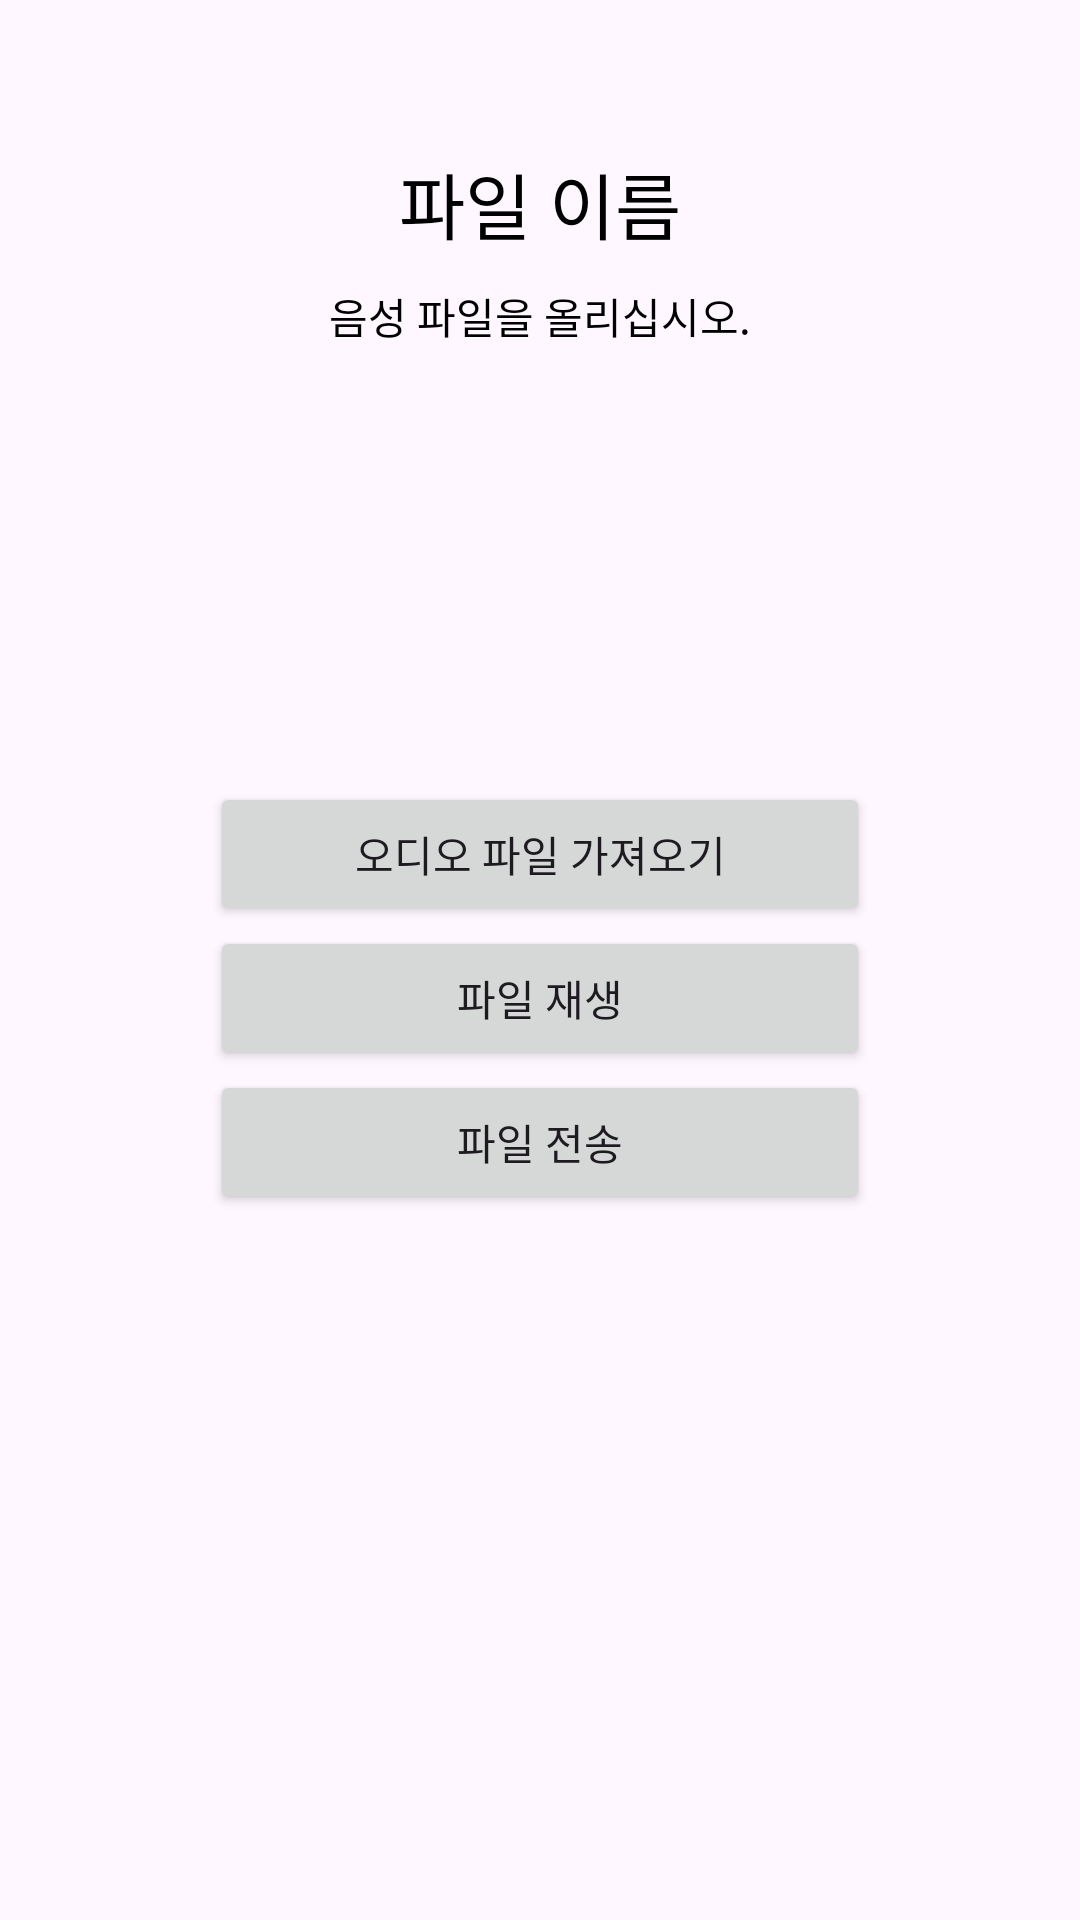

Reconstruct the res/layout file that produces this screen, plus the resources it refers to.
<!-- AndroidManifest.xml: application theme Theme.VoicePhising -->
<!-- res/layout/activity_main.xml -->
<?xml version="1.0" encoding="utf-8"?>
<androidx.constraintlayout.widget.ConstraintLayout xmlns:android="http://schemas.android.com/apk/res/android"
    xmlns:app="http://schemas.android.com/apk/res-auto"
    xmlns:tools="http://schemas.android.com/tools"
    android:id="@+id/main"
    android:layout_width="match_parent"
    android:layout_height="match_parent"
    tools:context=".MainActivity">

    <TextView
        android:id="@+id/textView"
        android:layout_width="wrap_content"
        android:layout_height="wrap_content"
        android:layout_marginTop="50dp"
        android:text="파일 이름"
        android:textColor="@color/black"
        android:textSize="24sp"
        app:layout_constraintEnd_toEndOf="parent"
        app:layout_constraintStart_toStartOf="parent"
        app:layout_constraintTop_toTopOf="parent" />

    <TextView
        android:id="@+id/file_name"
        android:layout_width="wrap_content"
        android:layout_height="wrap_content"
        android:layout_marginTop="10dp"
        android:textColor="@color/black"
        android:text="음성 파일을 올리십시오."
        android:textAlignment="center"
        android:layout_marginLeft="15dp"
        android:layout_marginRight="15dp"
        app:layout_constraintEnd_toEndOf="@+id/textView"
        app:layout_constraintStart_toStartOf="@+id/textView"
        app:layout_constraintTop_toBottomOf="@+id/textView" />

    <Button
        android:id="@+id/bring_file"
        android:layout_width="220dp"
        android:layout_height="wrap_content"
        android:layout_marginTop="145dp"
        android:text="오디오 파일 가져오기"
        app:layout_constraintEnd_toEndOf="parent"
        app:layout_constraintStart_toStartOf="parent"
        app:layout_constraintTop_toBottomOf="@+id/file_name" />

    <Button
        android:id="@+id/play_file"
        android:layout_width="220dp"
        android:layout_height="wrap_content"
        android:text="파일 재생"
        app:layout_constraintEnd_toEndOf="parent"
        app:layout_constraintStart_toStartOf="parent"
        app:layout_constraintTop_toBottomOf="@+id/bring_file" />

    <Button
        android:id="@+id/transmit_file"
        android:layout_width="220dp"
        android:layout_height="wrap_content"
        android:text="파일 전송"
        app:layout_constraintEnd_toEndOf="parent"
        app:layout_constraintStart_toStartOf="parent"
        app:layout_constraintTop_toBottomOf="@+id/play_file" />

    <Button
        android:id="@+id/stopplay_file"
        android:layout_width="220dp"
        android:layout_height="wrap_content"
        android:text="재생 중단"
        app:layout_constraintEnd_toEndOf="parent"
        app:layout_constraintStart_toStartOf="parent"
        app:layout_constraintTop_toBottomOf="@+id/transmit_file"
        android:visibility="invisible"/>

    <com.airbnb.lottie.LottieAnimationView
        android:id="@+id/loading"
        android:layout_width="130dp"
        android:layout_height="130dp"
        android:layout_marginTop="90dp"
        android:visibility="invisible"
        app:lottie_rawRes="@raw/loading"
        app:lottie_autoPlay="true"
        app:lottie_loop="true"
        app:layout_constraintEnd_toEndOf="parent"
        app:layout_constraintStart_toStartOf="parent"
        app:layout_constraintTop_toBottomOf="@+id/stopplay_file" />

</androidx.constraintlayout.widget.ConstraintLayout>
<!-- resources referenced by this layout -->
<resources>
  <style name="Theme.VoicePhising" parent="Base.Theme.VoicePhising" />
  <style name="Base.Theme.VoicePhising" parent="Theme.Material3.DayNight">
          
          
      </style>
  <!-- not gathered from this repository: default colours our renderer supplied (Android Studio template values) -->
  <color name="black">#FF000000</color>
</resources>
